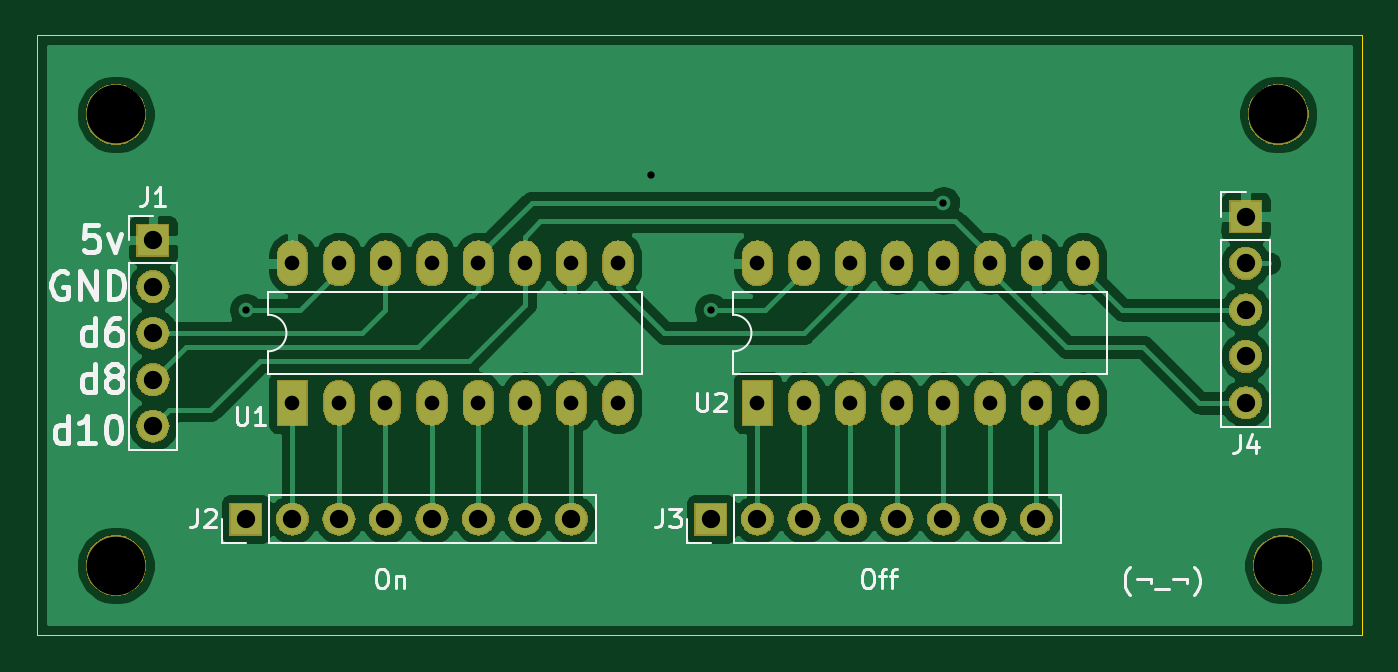
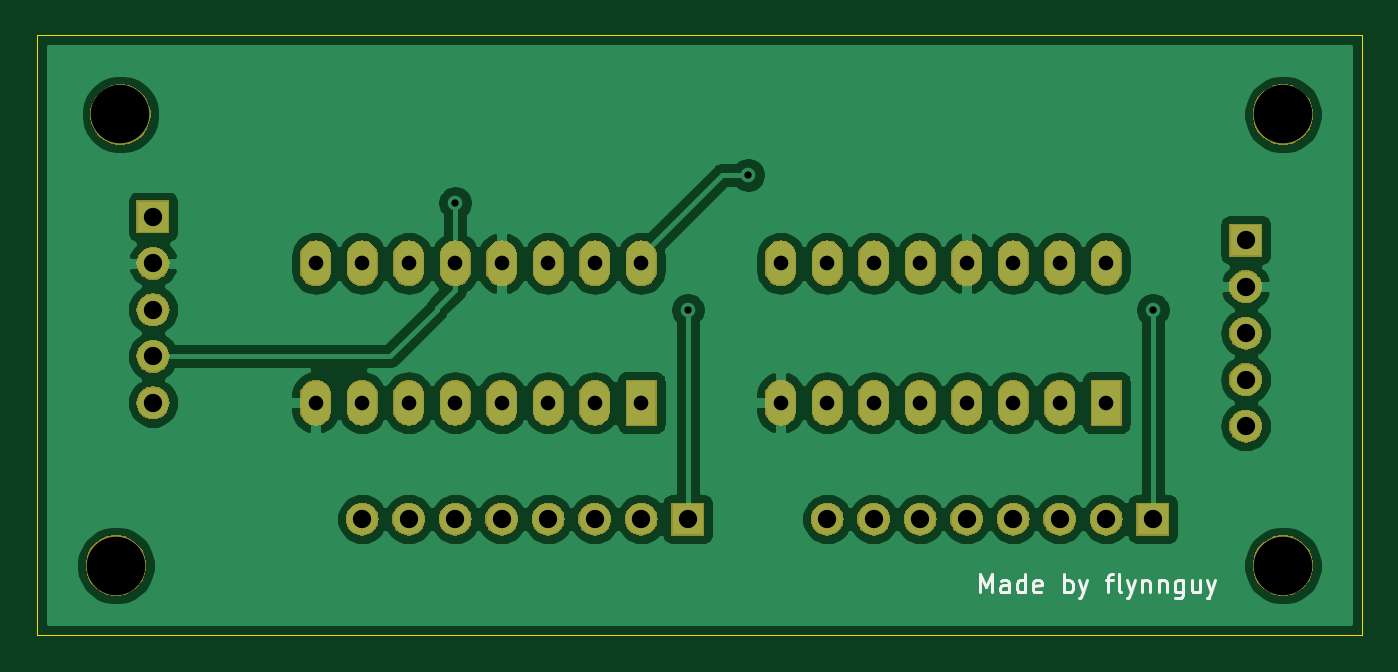
Circuit board: 11 layer files. Board 72.4 x 32.8 mm.
- bottom_copper: 7seg-B_Cu.gbl (91713 bytes)
- bottom_mask: 7seg-B_Mask.gbs (61479 bytes)
- paste: 7seg-B_Paste.gbp (454 bytes)
- bottom_silk: 7seg-B_SilkS.gbo (5378 bytes)
- outline: 7seg-Edge_Cuts.gm1 (779 bytes)
- top_copper: 7seg-F_Cu.gtl (68568 bytes)
- top_mask: 7seg-F_Mask.gts (61479 bytes)
- paste: 7seg-F_Paste.gtp (454 bytes)
- top_silk: 7seg-F_SilkS.gto (12467 bytes)
- drill: 7seg-NPTH.drl (374 bytes)
- drill: 7seg-PTH.drl (1182 bytes)

=== bottom_copper: 7seg-B_Cu.gbl (91713 bytes, source omitted) ===
=== bottom_mask: 7seg-B_Mask.gbs (61479 bytes, source omitted) ===
=== paste: 7seg-B_Paste.gbp ===
%TF.GenerationSoftware,KiCad,Pcbnew,(5.1.2-1)-1*%
%TF.CreationDate,2023-02-25T22:44:41-05:00*%
%TF.ProjectId,7seg,37736567-2e6b-4696-9361-645f70636258,rev?*%
%TF.SameCoordinates,Original*%
%TF.FileFunction,Paste,Bot*%
%TF.FilePolarity,Positive*%
%FSLAX46Y46*%
G04 Gerber Fmt 4.6, Leading zero omitted, Abs format (unit mm)*
G04 Created by KiCad (PCBNEW (5.1.2-1)-1) date 2023-02-25 22:44:41*
%MOMM*%
%LPD*%
G04 APERTURE LIST*
G04 APERTURE END LIST*
M02*

=== bottom_silk: 7seg-B_SilkS.gbo ===
%TF.GenerationSoftware,KiCad,Pcbnew,(5.1.2-1)-1*%
%TF.CreationDate,2023-02-25T22:44:41-05:00*%
%TF.ProjectId,7seg,37736567-2e6b-4696-9361-645f70636258,rev?*%
%TF.SameCoordinates,Original*%
%TF.FileFunction,Legend,Bot*%
%TF.FilePolarity,Positive*%
%FSLAX46Y46*%
G04 Gerber Fmt 4.6, Leading zero omitted, Abs format (unit mm)*
G04 Created by KiCad (PCBNEW (5.1.2-1)-1) date 2023-02-25 22:44:41*
%MOMM*%
%LPD*%
G04 APERTURE LIST*
%ADD10C,0.150000*%
%ADD11C,3.302000*%
%ADD12O,1.702000X2.502000*%
%ADD13R,1.702000X2.502000*%
%ADD14O,1.802000X1.802000*%
%ADD15R,1.802000X1.802000*%
G04 APERTURE END LIST*
D10*
X100868952Y25201619D02*
X100868952Y26201619D01*
X100535619Y25487333D01*
X100202285Y26201619D01*
X100202285Y25201619D01*
X99297523Y25201619D02*
X99297523Y25725428D01*
X99345142Y25820666D01*
X99440380Y25868285D01*
X99630857Y25868285D01*
X99726095Y25820666D01*
X99297523Y25249238D02*
X99392761Y25201619D01*
X99630857Y25201619D01*
X99726095Y25249238D01*
X99773714Y25344476D01*
X99773714Y25439714D01*
X99726095Y25534952D01*
X99630857Y25582571D01*
X99392761Y25582571D01*
X99297523Y25630190D01*
X98392761Y25201619D02*
X98392761Y26201619D01*
X98392761Y25249238D02*
X98488000Y25201619D01*
X98678476Y25201619D01*
X98773714Y25249238D01*
X98821333Y25296857D01*
X98868952Y25392095D01*
X98868952Y25677809D01*
X98821333Y25773047D01*
X98773714Y25820666D01*
X98678476Y25868285D01*
X98488000Y25868285D01*
X98392761Y25820666D01*
X97535619Y25249238D02*
X97630857Y25201619D01*
X97821333Y25201619D01*
X97916571Y25249238D01*
X97964190Y25344476D01*
X97964190Y25725428D01*
X97916571Y25820666D01*
X97821333Y25868285D01*
X97630857Y25868285D01*
X97535619Y25820666D01*
X97488000Y25725428D01*
X97488000Y25630190D01*
X97964190Y25534952D01*
X96297523Y25201619D02*
X96297523Y26201619D01*
X96297523Y25820666D02*
X96202285Y25868285D01*
X96011809Y25868285D01*
X95916571Y25820666D01*
X95868952Y25773047D01*
X95821333Y25677809D01*
X95821333Y25392095D01*
X95868952Y25296857D01*
X95916571Y25249238D01*
X96011809Y25201619D01*
X96202285Y25201619D01*
X96297523Y25249238D01*
X95488000Y25868285D02*
X95249904Y25201619D01*
X95011809Y25868285D02*
X95249904Y25201619D01*
X95345142Y24963523D01*
X95392761Y24915904D01*
X95488000Y24868285D01*
X94011809Y25868285D02*
X93630857Y25868285D01*
X93868952Y25201619D02*
X93868952Y26058761D01*
X93821333Y26154000D01*
X93726095Y26201619D01*
X93630857Y26201619D01*
X93154666Y25201619D02*
X93249904Y25249238D01*
X93297523Y25344476D01*
X93297523Y26201619D01*
X92868952Y25868285D02*
X92630857Y25201619D01*
X92392761Y25868285D02*
X92630857Y25201619D01*
X92726095Y24963523D01*
X92773714Y24915904D01*
X92868952Y24868285D01*
X92011809Y25868285D02*
X92011809Y25201619D01*
X92011809Y25773047D02*
X91964190Y25820666D01*
X91868952Y25868285D01*
X91726095Y25868285D01*
X91630857Y25820666D01*
X91583238Y25725428D01*
X91583238Y25201619D01*
X91107047Y25868285D02*
X91107047Y25201619D01*
X91107047Y25773047D02*
X91059428Y25820666D01*
X90964190Y25868285D01*
X90821333Y25868285D01*
X90726095Y25820666D01*
X90678476Y25725428D01*
X90678476Y25201619D01*
X89773714Y25868285D02*
X89773714Y25058761D01*
X89821333Y24963523D01*
X89868952Y24915904D01*
X89964190Y24868285D01*
X90107047Y24868285D01*
X90202285Y24915904D01*
X89773714Y25249238D02*
X89868952Y25201619D01*
X90059428Y25201619D01*
X90154666Y25249238D01*
X90202285Y25296857D01*
X90249904Y25392095D01*
X90249904Y25677809D01*
X90202285Y25773047D01*
X90154666Y25820666D01*
X90059428Y25868285D01*
X89868952Y25868285D01*
X89773714Y25820666D01*
X88868952Y25868285D02*
X88868952Y25201619D01*
X89297523Y25868285D02*
X89297523Y25344476D01*
X89249904Y25249238D01*
X89154666Y25201619D01*
X89011809Y25201619D01*
X88916571Y25249238D01*
X88868952Y25296857D01*
X88488000Y25868285D02*
X88249904Y25201619D01*
X88011809Y25868285D02*
X88249904Y25201619D01*
X88345142Y24963523D01*
X88392761Y24915904D01*
X88488000Y24868285D01*
%LPC*%
D11*
X147828000Y51308000D03*
X84328000Y51308000D03*
X84328000Y26670000D03*
X148082000Y26670000D03*
D12*
X119380000Y43180000D03*
X137160000Y35560000D03*
X121920000Y43180000D03*
X134620000Y35560000D03*
X124460000Y43180000D03*
X132080000Y35560000D03*
X127000000Y43180000D03*
X129540000Y35560000D03*
X129540000Y43180000D03*
X127000000Y35560000D03*
X132080000Y43180000D03*
X124460000Y35560000D03*
X134620000Y43180000D03*
X121920000Y35560000D03*
X137160000Y43180000D03*
D13*
X119380000Y35560000D03*
D12*
X93980000Y43180000D03*
X111760000Y35560000D03*
X96520000Y43180000D03*
X109220000Y35560000D03*
X99060000Y43180000D03*
X106680000Y35560000D03*
X101600000Y43180000D03*
X104140000Y35560000D03*
X104140000Y43180000D03*
X101600000Y35560000D03*
X106680000Y43180000D03*
X99060000Y35560000D03*
X109220000Y43180000D03*
X96520000Y35560000D03*
X111760000Y43180000D03*
D13*
X93980000Y35560000D03*
D14*
X146050000Y35560000D03*
X146050000Y38100000D03*
X146050000Y40640000D03*
X146050000Y43180000D03*
D15*
X146050000Y45720000D03*
D14*
X134620000Y29210000D03*
X132080000Y29210000D03*
X129540000Y29210000D03*
X127000000Y29210000D03*
X124460000Y29210000D03*
X121920000Y29210000D03*
X119380000Y29210000D03*
D15*
X116840000Y29210000D03*
D14*
X109220000Y29210000D03*
X106680000Y29210000D03*
X104140000Y29210000D03*
X101600000Y29210000D03*
X99060000Y29210000D03*
X96520000Y29210000D03*
X93980000Y29210000D03*
D15*
X91440000Y29210000D03*
D14*
X86360000Y34290000D03*
X86360000Y36830000D03*
X86360000Y39370000D03*
X86360000Y41910000D03*
D15*
X86360000Y44450000D03*
M02*

=== outline: 7seg-Edge_Cuts.gm1 ===
%TF.GenerationSoftware,KiCad,Pcbnew,(5.1.2-1)-1*%
%TF.CreationDate,2023-02-25T22:44:41-05:00*%
%TF.ProjectId,7seg,37736567-2e6b-4696-9361-645f70636258,rev?*%
%TF.SameCoordinates,Original*%
%TF.FileFunction,Profile,NP*%
%FSLAX46Y46*%
G04 Gerber Fmt 4.6, Leading zero omitted, Abs format (unit mm)*
G04 Created by KiCad (PCBNEW (5.1.2-1)-1) date 2023-02-25 22:44:41*
%MOMM*%
%LPD*%
G04 APERTURE LIST*
%ADD10C,0.050000*%
G04 APERTURE END LIST*
D10*
X152400000Y55626000D02*
X152400000Y50800000D01*
X80010000Y55626000D02*
X80010000Y50800000D01*
X80010000Y22860000D02*
X80010000Y50800000D01*
X81280000Y22860000D02*
X80010000Y22860000D01*
X152400000Y22860000D02*
X81280000Y22860000D01*
X152400000Y50800000D02*
X152400000Y22860000D01*
X80010000Y55626000D02*
X152400000Y55626000D01*
M02*

=== top_copper: 7seg-F_Cu.gtl (68568 bytes, source omitted) ===
=== top_mask: 7seg-F_Mask.gts (61479 bytes, source omitted) ===
=== paste: 7seg-F_Paste.gtp ===
%TF.GenerationSoftware,KiCad,Pcbnew,(5.1.2-1)-1*%
%TF.CreationDate,2023-02-25T22:44:41-05:00*%
%TF.ProjectId,7seg,37736567-2e6b-4696-9361-645f70636258,rev?*%
%TF.SameCoordinates,Original*%
%TF.FileFunction,Paste,Top*%
%TF.FilePolarity,Positive*%
%FSLAX46Y46*%
G04 Gerber Fmt 4.6, Leading zero omitted, Abs format (unit mm)*
G04 Created by KiCad (PCBNEW (5.1.2-1)-1) date 2023-02-25 22:44:41*
%MOMM*%
%LPD*%
G04 APERTURE LIST*
G04 APERTURE END LIST*
M02*

=== top_silk: 7seg-F_SilkS.gto (12467 bytes, source omitted) ===
=== drill: 7seg-NPTH.drl ===
M48
; DRILL file {KiCad (5.1.2-1)-1} date Saturday, February 25, 2023 at 10:47:12 PM
; FORMAT={-:-/ absolute / metric / decimal}
; #@! TF.CreationDate,2023-02-25T22:47:12-05:00
; #@! TF.GenerationSoftware,Kicad,Pcbnew,(5.1.2-1)-1
; #@! TF.FileFunction,NonPlated,1,2,NPTH
FMAT,2
METRIC
T1C3.200
%
G90
G05
T1
X84.328Y51.308
X147.828Y51.308
X84.328Y26.67
X148.082Y26.67
T0
M30

=== drill: 7seg-PTH.drl ===
M48
; DRILL file {KiCad (5.1.2-1)-1} date Saturday, February 25, 2023 at 10:47:12 PM
; FORMAT={-:-/ absolute / metric / decimal}
; #@! TF.CreationDate,2023-02-25T22:47:12-05:00
; #@! TF.GenerationSoftware,Kicad,Pcbnew,(5.1.2-1)-1
; #@! TF.FileFunction,Plated,1,2,PTH
FMAT,2
METRIC
T1C0.400
T2C0.800
T3C1.000
%
G90
G05
T1
X91.44Y40.64
X113.538Y48.006
X116.84Y40.64
X129.54Y46.482
T2
X119.38Y43.18
X119.38Y35.56
X121.92Y43.18
X121.92Y35.56
X124.46Y43.18
X124.46Y35.56
X127.0Y43.18
X127.0Y35.56
X129.54Y43.18
X129.54Y35.56
X132.08Y43.18
X132.08Y35.56
X134.62Y43.18
X134.62Y35.56
X137.16Y43.18
X137.16Y35.56
X93.98Y43.18
X93.98Y35.56
X96.52Y43.18
X96.52Y35.56
X99.06Y43.18
X99.06Y35.56
X101.6Y43.18
X101.6Y35.56
X104.14Y43.18
X104.14Y35.56
X106.68Y43.18
X106.68Y35.56
X109.22Y43.18
X109.22Y35.56
X111.76Y43.18
X111.76Y35.56
T3
X146.05Y45.72
X146.05Y43.18
X146.05Y40.64
X146.05Y38.1
X146.05Y35.56
X116.84Y29.21
X119.38Y29.21
X121.92Y29.21
X124.46Y29.21
X127.0Y29.21
X129.54Y29.21
X132.08Y29.21
X134.62Y29.21
X86.36Y44.45
X86.36Y41.91
X86.36Y39.37
X86.36Y36.83
X86.36Y34.29
X91.44Y29.21
X93.98Y29.21
X96.52Y29.21
X99.06Y29.21
X101.6Y29.21
X104.14Y29.21
X106.68Y29.21
X109.22Y29.21
T0
M30

